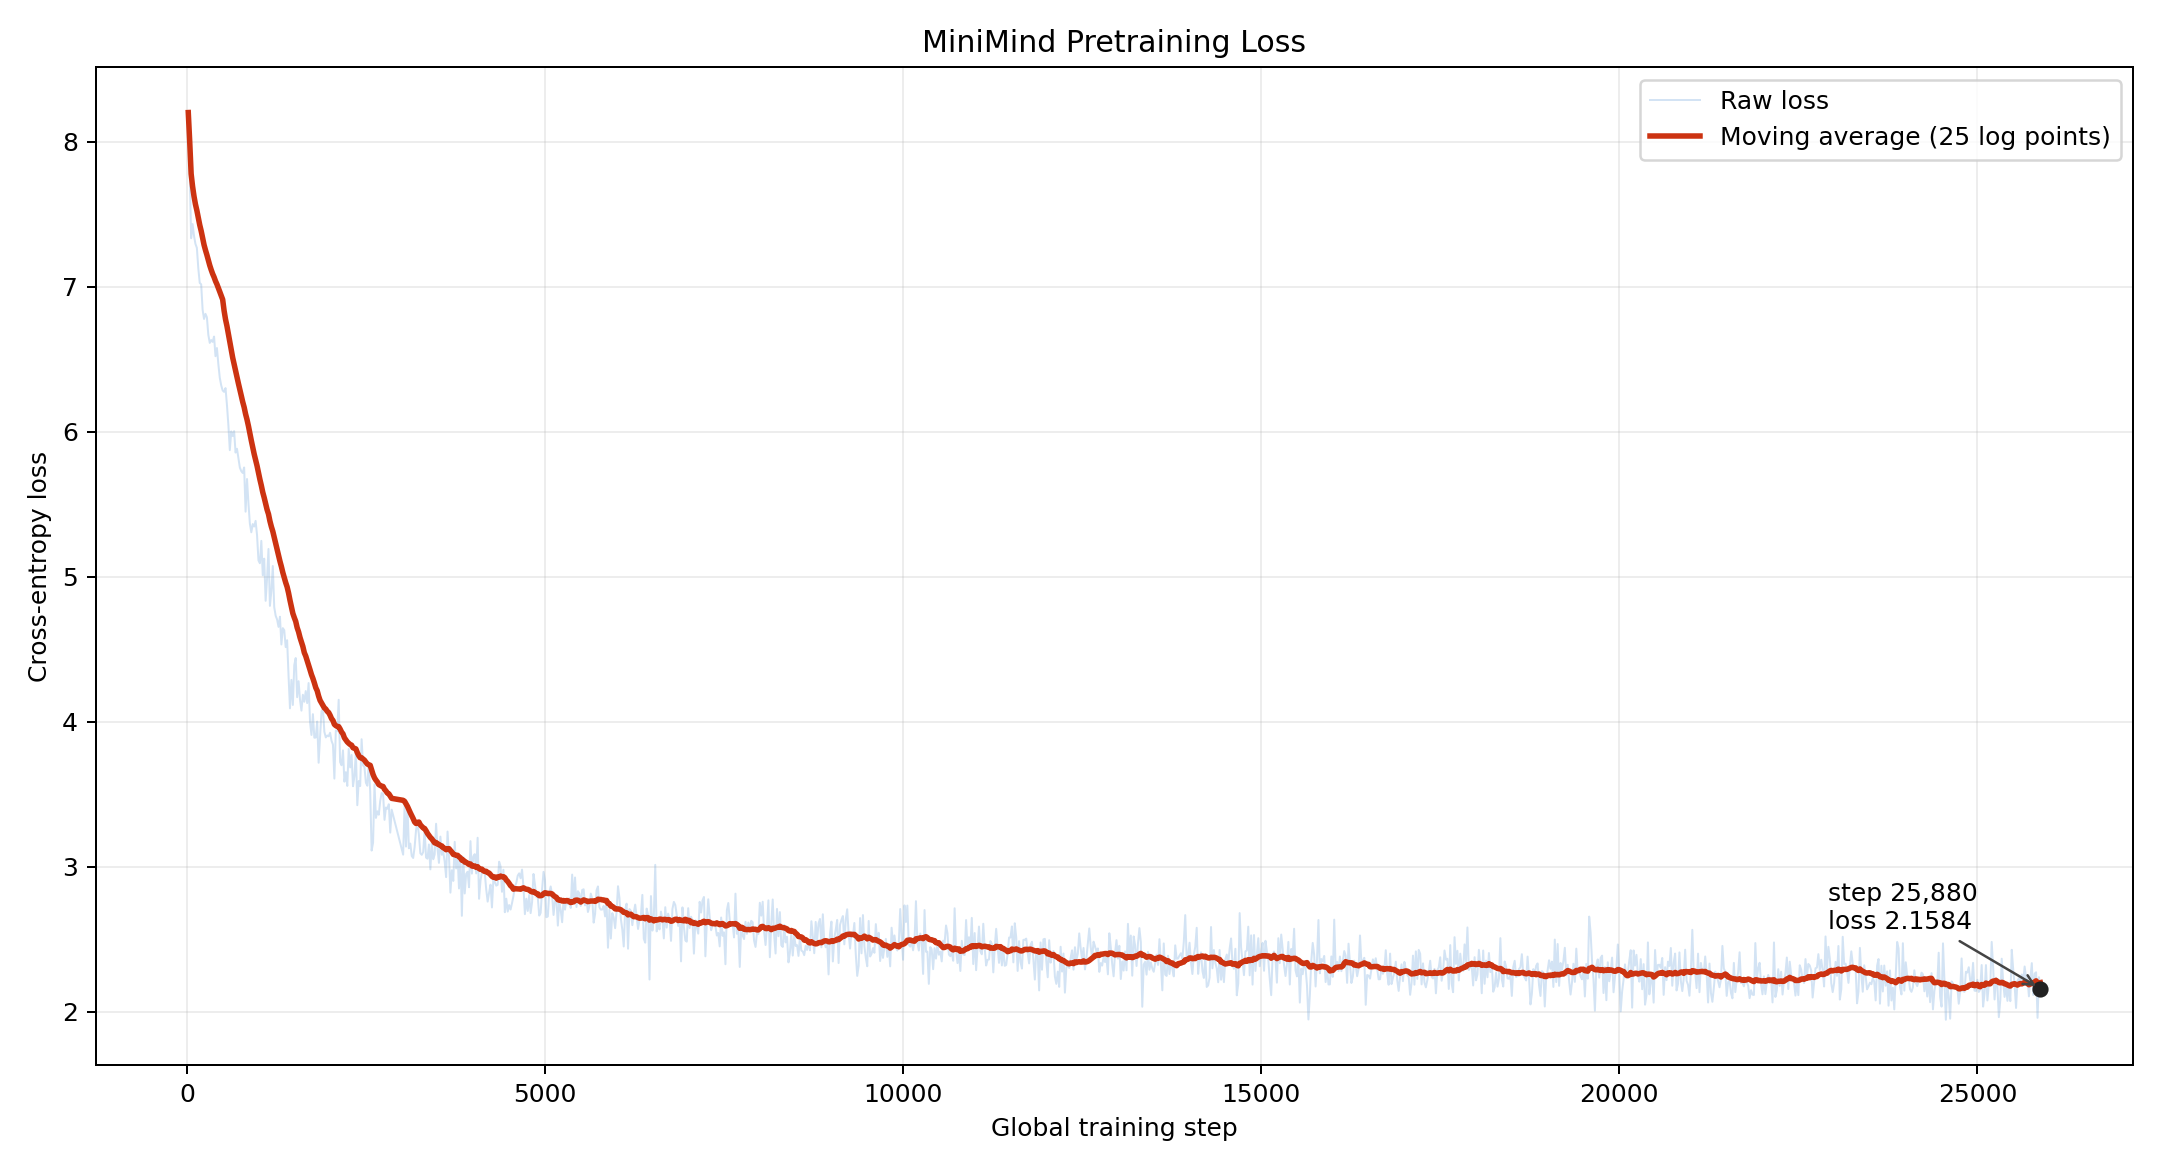

Values plotted in this chart, from the file beside it:
epoch, epochs, step, steps_per_epoch, global_step, loss, logits_loss, aux_loss, lr, source, smoothed_loss
1, 2, 20, 264651, 20, 8.201, 8.201, 0.0, 0.0005, pretrain_full_gpu0.log, 8.201
1, 2, 40, 264651, 40, 7.798, 7.798, 0.0, 0.0005, pretrain_full_gpu0.log, 7.999
1, 2, 60, 264651, 60, 7.334, 7.334, 0.0, 0.0005, pretrain_full_gpu0.log, 7.778
1, 2, 80, 264651, 80, 7.431, 7.431, 0.0, 0.0005, pretrain_full_gpu0.log, 7.691
1, 2, 100, 264651, 100, 7.35, 7.35, 0.0, 0.0005, pretrain_full_gpu0.log, 7.623
1, 2, 120, 264651, 120, 7.295, 7.295, 0.0, 0.0005, pretrain_full_gpu0.log, 7.568
1, 2, 140, 264651, 140, 7.267, 7.267, 0.0, 0.0005, pretrain_full_gpu0.log, 7.525
1, 2, 160, 264651, 160, 7.126, 7.126, 0.0, 0.0005, pretrain_full_gpu0.log, 7.475
1, 2, 180, 264651, 180, 7.026, 7.026, 0.0, 0.0005, pretrain_full_gpu0.log, 7.425
1, 2, 200, 264651, 200, 7.016, 7.016, 0.0, 0.0005, pretrain_full_gpu0.log, 7.384
1, 2, 220, 264651, 220, 6.841, 6.841, 0.0, 0.0005, pretrain_full_gpu0.log, 7.335
1, 2, 240, 264651, 240, 6.777, 6.777, 0.0, 0.0005, pretrain_full_gpu0.log, 7.288
1, 2, 260, 264651, 260, 6.812, 6.812, 0.0, 0.0005, pretrain_full_gpu0.log, 7.252
1, 2, 280, 264651, 280, 6.788, 6.788, 0.0, 0.0005, pretrain_full_gpu0.log, 7.219
1, 2, 300, 264651, 300, 6.667, 6.667, 0.0, 0.0005, pretrain_full_gpu0.log, 7.182
1, 2, 320, 264651, 320, 6.612, 6.612, 0.0, 0.0005, pretrain_full_gpu0.log, 7.146
1, 2, 340, 264651, 340, 6.631, 6.631, 0.0, 0.0005, pretrain_full_gpu0.log, 7.116
1, 2, 360, 264651, 360, 6.619, 6.619, 0.0, 0.0005, pretrain_full_gpu0.log, 7.088
1, 2, 380, 264651, 380, 6.656, 6.656, 0.0, 0.0005, pretrain_full_gpu0.log, 7.066
1, 2, 400, 264651, 400, 6.52, 6.52, 0.0, 0.0005, pretrain_full_gpu0.log, 7.038
1, 2, 420, 264651, 420, 6.576, 6.576, 0.0, 0.0005, pretrain_full_gpu0.log, 7.016
1, 2, 440, 264651, 440, 6.464, 6.464, 0.0, 0.0005, pretrain_full_gpu0.log, 6.991
1, 2, 460, 264651, 460, 6.371, 6.371, 0.0, 0.0005, pretrain_full_gpu0.log, 6.964
1, 2, 480, 264651, 480, 6.319, 6.319, 0.0, 0.0005, pretrain_full_gpu0.log, 6.937
1, 2, 500, 264651, 500, 6.284, 6.284, 0.0, 0.0005, pretrain_full_gpu0.log, 6.911
1, 2, 520, 264651, 520, 6.274, 6.274, 0.0, 0.0005, pretrain_full_gpu0.log, 6.834
1, 2, 540, 264651, 540, 6.3, 6.3, 0.0, 0.0005, pretrain_full_gpu0.log, 6.774
1, 2, 560, 264651, 560, 6.183, 6.183, 0.0, 0.0005, pretrain_full_gpu0.log, 6.728
1, 2, 580, 264651, 580, 6.044, 6.044, 0.0, 0.0005, pretrain_full_gpu0.log, 6.673
1, 2, 600, 264651, 600, 5.872, 5.872, 0.0, 0.0005, pretrain_full_gpu0.log, 6.614
1, 2, 620, 264651, 620, 6.001, 6.001, 0.0, 0.0005, pretrain_full_gpu0.log, 6.562
1, 2, 640, 264651, 640, 5.97, 5.97, 0.0, 0.0005, pretrain_full_gpu0.log, 6.51
1, 2, 660, 264651, 660, 6.003, 6.003, 0.0, 0.0005, pretrain_full_gpu0.log, 6.465
1, 2, 680, 264651, 680, 5.855, 5.855, 0.0, 0.0005, pretrain_full_gpu0.log, 6.418
1, 2, 700, 264651, 700, 5.882, 5.882, 0.0, 0.0005, pretrain_full_gpu0.log, 6.373
1, 2, 720, 264651, 720, 5.818, 5.818, 0.0, 0.0005, pretrain_full_gpu0.log, 6.332
1, 2, 740, 264651, 740, 5.752, 5.752, 0.0, 0.0005, pretrain_full_gpu0.log, 6.291
1, 2, 760, 264651, 760, 5.727, 5.727, 0.0, 0.0005, pretrain_full_gpu0.log, 6.248
1, 2, 780, 264651, 780, 5.715, 5.715, 0.0, 0.0005, pretrain_full_gpu0.log, 6.205
1, 2, 800, 264651, 800, 5.753, 5.753, 0.0, 0.0005, pretrain_full_gpu0.log, 6.168
1, 2, 820, 264651, 820, 5.448, 5.448, 0.0, 0.0005, pretrain_full_gpu0.log, 6.122
1, 2, 840, 264651, 840, 5.673, 5.673, 0.0, 0.0005, pretrain_full_gpu0.log, 6.083
1, 2, 860, 264651, 860, 5.505, 5.505, 0.0, 0.0005, pretrain_full_gpu0.log, 6.039
1, 2, 880, 264651, 880, 5.365, 5.365, 0.0, 0.0005, pretrain_full_gpu0.log, 5.987
1, 2, 900, 264651, 900, 5.306, 5.306, 0.0, 0.0005, pretrain_full_gpu0.log, 5.938
1, 2, 920, 264651, 920, 5.362, 5.362, 0.0, 0.0005, pretrain_full_gpu0.log, 5.89
1, 2, 940, 264651, 940, 5.346, 5.346, 0.0, 0.0005, pretrain_full_gpu0.log, 5.845
1, 2, 960, 264651, 960, 5.384, 5.384, 0.0, 0.0005, pretrain_full_gpu0.log, 5.806
1, 2, 980, 264651, 980, 5.286, 5.286, 0.0, 0.0005, pretrain_full_gpu0.log, 5.764
1, 2, 1000, 264651, 1000, 5.112, 5.112, 0.0, 0.0005, pretrain_full_gpu0.log, 5.718
1, 2, 1020, 264651, 1020, 5.092, 5.092, 0.0, 0.0005, pretrain_full_gpu0.log, 5.67
1, 2, 1040, 264651, 1040, 5.247, 5.247, 0.0, 0.0005, pretrain_full_gpu0.log, 5.628
1, 2, 1060, 264651, 1060, 5.01, 5.01, 0.0, 0.0005, pretrain_full_gpu0.log, 5.581
1, 2, 1080, 264651, 1080, 5.124, 5.124, 0.0, 0.0005, pretrain_full_gpu0.log, 5.544
1, 2, 1100, 264651, 1100, 4.833, 4.833, 0.0, 0.0005, pretrain_full_gpu0.log, 5.503
1, 2, 1120, 264651, 1120, 4.988, 4.988, 0.0, 0.0005, pretrain_full_gpu0.log, 5.462
1, 2, 1140, 264651, 1140, 5.191, 5.191, 0.0, 0.0005, pretrain_full_gpu0.log, 5.431
1, 2, 1160, 264651, 1160, 4.798, 4.798, 0.0, 0.0005, pretrain_full_gpu0.log, 5.383
1, 2, 1180, 264651, 1180, 4.901, 4.901, 0.0, 0.0005, pretrain_full_gpu0.log, 5.345
1, 2, 1200, 264651, 1200, 5.073, 5.073, 0.0, 0.0005, pretrain_full_gpu0.log, 5.312
... 1,227 more rows
